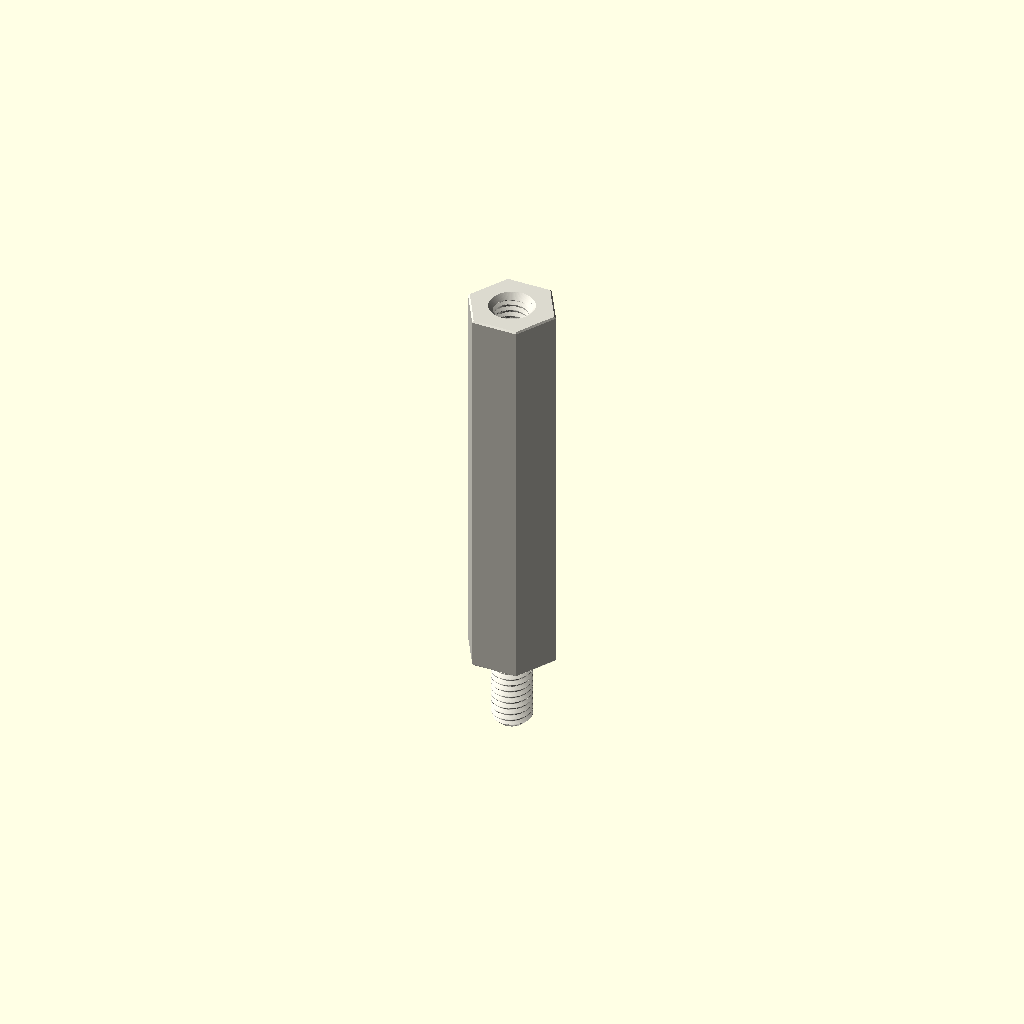
Cell 1: rendered with the file's own defaults.
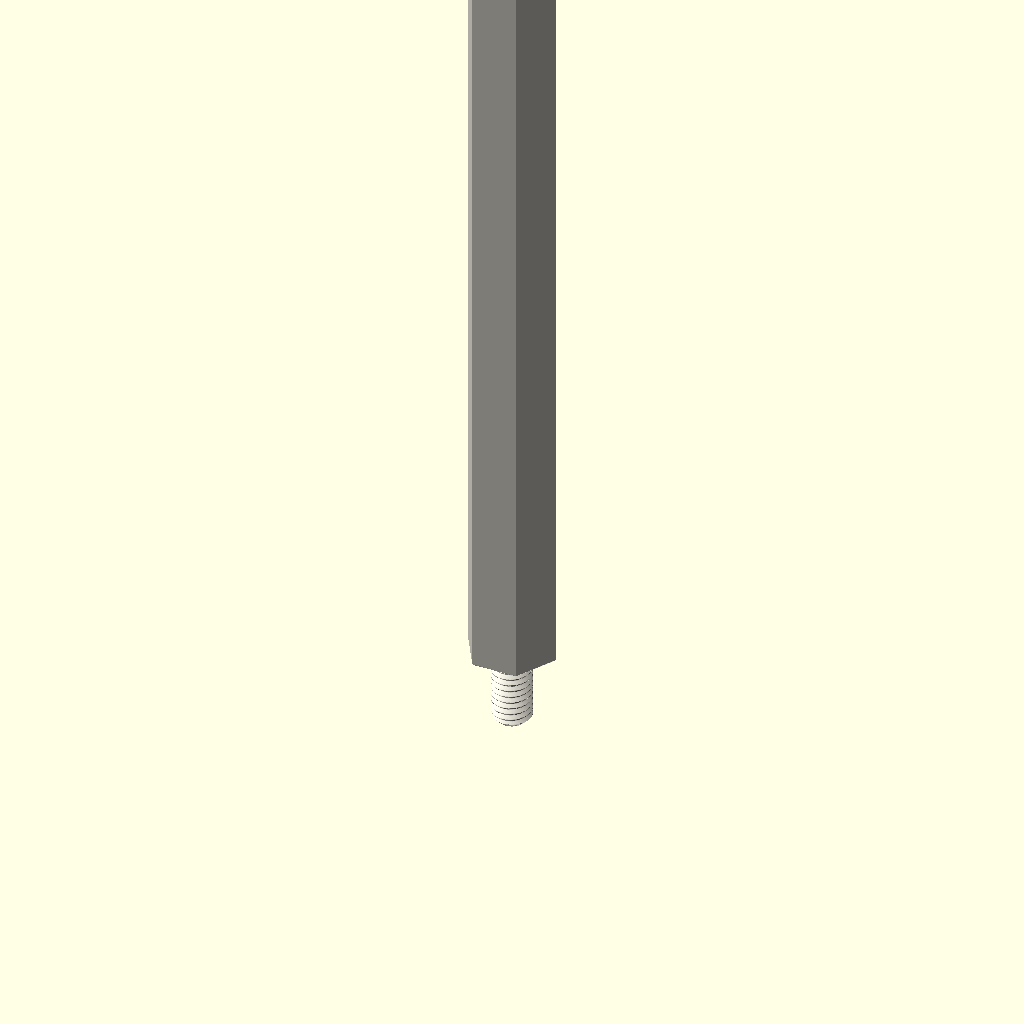
Cell 2 — depth_mm set to 60, the other parameters unchanged.
All cells are drawn from one camera (rotation 55°, 0°, 25°, orthographic, colour scheme Cornfield), so only the parameter changes between them.
OpenSCAD source file parts/hardware_standoff_m3_stud_to_tapped_hexagon_nylon_white_6_mm_across_flats_6_mm_stud_length_30_mm_depth/scad/working.scad:
// OOMP generic catalogue model; units: mm.
// Stud length is additional to body depth. Tapping depths are model assumptions.
variant = "full"; // [full, display]
family = "standoff";
connection_type = "stud_to_tapped";
depth_mm = 30;
stud_length_mm = 6;
tapped_depth_mm = 6;
bore_mm = 3.2;
outer_diameter_mm = 7;
across_flats_mm = 6;
thread_nominal_diameter_mm = 3;
thread_pitch_mm = 0.5;
edge_chamfer_mm = 0.12;
mouth_chamfer_mm = 0.2;
angular_segments = 96;
samples_per_pitch = 16;

// Boundary travels up the outside, then down any tapped/plain bore.
// Equal-height rings at shoulders form the annular shoulder faces.
n = angular_segments;
threaded = family == "standoff";
has_stud = connection_type == "stud_to_tapped" || connection_type == "stud_to_stud";
two_studs = connection_type == "stud_to_stud";
through = !threaded || connection_type == "tapped_to_tapped";
pitch = thread_pitch_mm;
diameter = threaded ? thread_nominal_diameter_mm : bore_mm;
minor = diameter - 5*sqrt(3)*pitch/8;
transition = mouth_chamfer_mm + (threaded ? 5*sqrt(3)*pitch/16 : 0);
tip_chamfer = mouth_chamfer_mm + 17*sqrt(3)*pitch/48;
function sorted(v) = len(v)<=1 ? v : let(p=v[0])
    concat(sorted([for(x=v) if(x<p-1e-8) x]), [p], sorted([for(x=v) if(x>p+1e-8) x]));
function reverse(v) = [for(i=[len(v)-1:-1:0]) v[i]];
function theta(i) = i*360/n;
function fract(x) = x-floor(x);
function phase_distance(i,z) = abs(fract(z/pitch-theta(i)/360+0.5)-0.5);
function thread_r(i,z) = minor/2 + min(5*sqrt(3)*pitch/16,
    max(0,(phase_distance(i,z)-0.125)*pitch*sqrt(3)));
function stud_r(i,z,tip) = min(diameter/2 - (variant=="full" ?
    min(17*sqrt(3)*pitch/48,max(0,(phase_distance(i,z)-0.0625)*pitch*sqrt(3))) : 0),
    diameter/2-tip_chamfer+abs(z-tip));
function body_r(i,z) = (threaded ? across_flats_mm/2/cos(theta(i)%60-30) : outer_diameter_mm/2)
    - max(0,edge_chamfer_mm-min(z,depth_mm-z));
function bore_r(i,z) = max(threaded ? (variant=="full" ? thread_r(i,z) : minor/2) : diameter/2,
    diameter/2+mouth_chamfer_mm-(through ? min(z,depth_mm-z) : depth_mm-z));
function stud_z(a,b,tip) = let(count=variant=="full" ? ceil(stud_length_mm/pitch*samples_per_pitch) : 1)
    sorted(concat([for(i=[0:count]) a+(b-a)*i/count], [tip==a ? tip+tip_chamfer : tip-tip_chamfer]));
body_z = sorted([0,edge_chamfer_mm,depth_mm-edge_chamfer_mm,depth_mm]);
low = through ? 0 : depth_mm-tapped_depth_mm;
count = threaded && variant=="full" ? ceil((depth_mm-low)/pitch*samples_per_pitch) : 1;
bore_z = two_studs ? [] : reverse(sorted(concat(
    [for(i=[0:count]) low+(depth_mm-low)*i/count],
    [depth_mm-mouth_chamfer_mm,depth_mm-transition],
    through ? [mouth_chamfer_mm,transition] : [])));
// Ring descriptors: [height, kind, tip]. Kind: 0 body, 1 stud, 2 bore.
rings = concat(
    has_stud ? [for(z=stud_z(-stud_length_mm,0,-stud_length_mm)) [z,1,-stud_length_mm]] : [],
    [for(z=body_z) [z,0,0]],
    two_studs ? [for(z=stud_z(depth_mm,depth_mm+stud_length_mm,depth_mm+stud_length_mm)) [z,1,depth_mm+stud_length_mm]] : [],
    [for(z=bore_z) [z,2,0]]);
function radius(i,ring) = ring[1]==0 ? body_r(i,ring[0]) :
    ring[1]==1 ? stud_r(i,ring[0],ring[2]) : bore_r(i,ring[0]);
points = concat([for(ring=rings) for(i=[0:n-1])
    [radius(i,ring)*cos(theta(i)),radius(i,ring)*sin(theta(i)),ring[0]]],
    through ? [] : [[0,0,rings[0][0]],[0,0,rings[len(rings)-1][0]]]);
center = len(rings)*n;
last = (len(rings)-1)*n;
// OpenSCAD winding is opposite to STL winding.
faces = concat(
    [for(j=[0:len(rings)-(through ? 1 : 2)]) for(i=[0:n-1]) each
        let(a=j*n+i,b=j*n+(i+1)%n,c=((j+1)%len(rings))*n+(i+1)%n,d=((j+1)%len(rings))*n+i)
        [[a,c,b],[a,d,c]]],
    through ? [] : [for(i=[0:n-1]) each let(k=(i+1)%n)
        [[center,i,k],[center+1,last+k,last+i]]]);
assert(family=="spacer" || family=="standoff");
assert(!threaded || connection_type=="tapped_to_tapped" || has_stud);
assert(depth_mm>0 && diameter>0 && pitch>0);
assert(variant=="full" || variant=="display");
assert(n>=24 && n%12==0 && samples_per_pitch>=8);
assert(mouth_chamfer_mm>0 && mouth_chamfer_mm<depth_mm/2);
assert(edge_chamfer_mm>=0 && edge_chamfer_mm<depth_mm/2);
assert(diameter+4*max(mouth_chamfer_mm,edge_chamfer_mm) < (threaded ? across_flats_mm : outer_diameter_mm));
assert(!has_stud || stud_length_mm>2*mouth_chamfer_mm);
assert(!through || !threaded || 2*transition<depth_mm);
assert(connection_type!="stud_to_tapped" || (tapped_depth_mm>transition && tapped_depth_mm<depth_mm));
color([0.86,0.85,0.81]) polyhedron(points=points,faces=faces,convexity=20);
Customizer parameters (derived from the source; name, type, default, range or options):
variant: string, default "full", options "full", "display"
family: string, default "standoff"
connection_type: string, default "stud_to_tapped"
depth_mm: number, default 30
stud_length_mm: number, default 6
tapped_depth_mm: number, default 6
bore_mm: number, default 3.2
outer_diameter_mm: number, default 7
across_flats_mm: number, default 6
thread_nominal_diameter_mm: number, default 3
thread_pitch_mm: number, default 0.5
edge_chamfer_mm: number, default 0.12
mouth_chamfer_mm: number, default 0.2
angular_segments: number, default 96
samples_per_pitch: number, default 16
